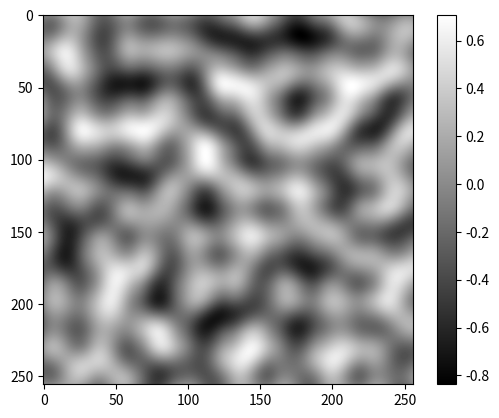
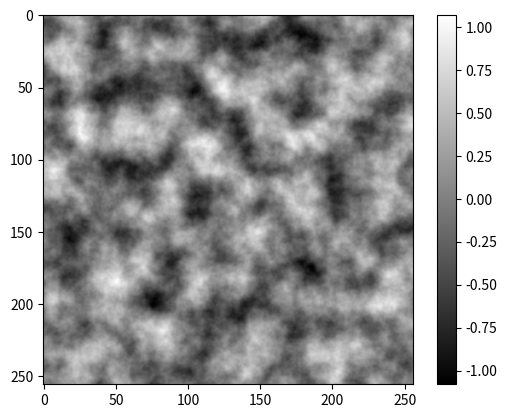

The script that saved these images, in order:
"""
[redacted]
[redacted]
"""

import numpy as np


def generate_perlin_noise_2d(shape, res):
    def f(t):
        return 6 * t ** 5 - 15 * t ** 4 + 10 * t ** 3

    delta = (res[0] / shape[0], res[1] / shape[1])
    d = (shape[0] // res[0], shape[1] // res[1])
    grid = np.mgrid[0:res[0]:delta[0], 0:res[1]:delta[1]].transpose(1, 2, 0) % 1
    # Gradients
    angles = 2 * np.pi * np.random.rand(res[0] + 1, res[1] + 1)
    gradients = np.dstack((np.cos(angles), np.sin(angles)))
    g00 = gradients[0:-1, 0:-1].repeat(d[0], 0).repeat(d[1], 1)
    g10 = gradients[1:, 0:-1].repeat(d[0], 0).repeat(d[1], 1)
    g01 = gradients[0:-1, 1:].repeat(d[0], 0).repeat(d[1], 1)
    g11 = gradients[1:, 1:].repeat(d[0], 0).repeat(d[1], 1)
    # Ramps
    n00 = np.sum(np.dstack((grid[:, :, 0], grid[:, :, 1])) * g00, 2)
    n10 = np.sum(np.dstack((grid[:, :, 0] - 1, grid[:, :, 1])) * g10, 2)
    n01 = np.sum(np.dstack((grid[:, :, 0], grid[:, :, 1] - 1)) * g01, 2)
    n11 = np.sum(np.dstack((grid[:, :, 0] - 1, grid[:, :, 1] - 1)) * g11, 2)
    # Interpolation
    t = f(grid)
    n0 = n00 * (1 - t[:, :, 0]) + t[:, :, 0] * n10
    n1 = n01 * (1 - t[:, :, 0]) + t[:, :, 0] * n11
    return np.sqrt(2) * ((1 - t[:, :, 1]) * n0 + t[:, :, 1] * n1)


def generate_fractal_noise_2d(shape, res, octaves=1, persistence=0.5):
    noise = np.zeros(shape)
    frequency = 1
    amplitude = 1
    for _ in range(octaves):
        noise += amplitude * generate_perlin_noise_2d(shape, (frequency * res[0], frequency * res[1]))
        frequency *= 2
        amplitude *= persistence
    return noise


if __name__ == '__main__':
    import matplotlib.pyplot as plt

    np.random.seed(0)
    noise = generate_perlin_noise_2d((256, 256), (8, 8))
    plt.imshow(noise, cmap='gray', interpolation='lanczos')
    plt.colorbar()

    np.random.seed(0)
    noise = generate_fractal_noise_2d((256, 256), (8, 8), 5)
    plt.figure()
    plt.imshow(noise, cmap='gray', interpolation='lanczos')
    plt.colorbar()
    plt.show()